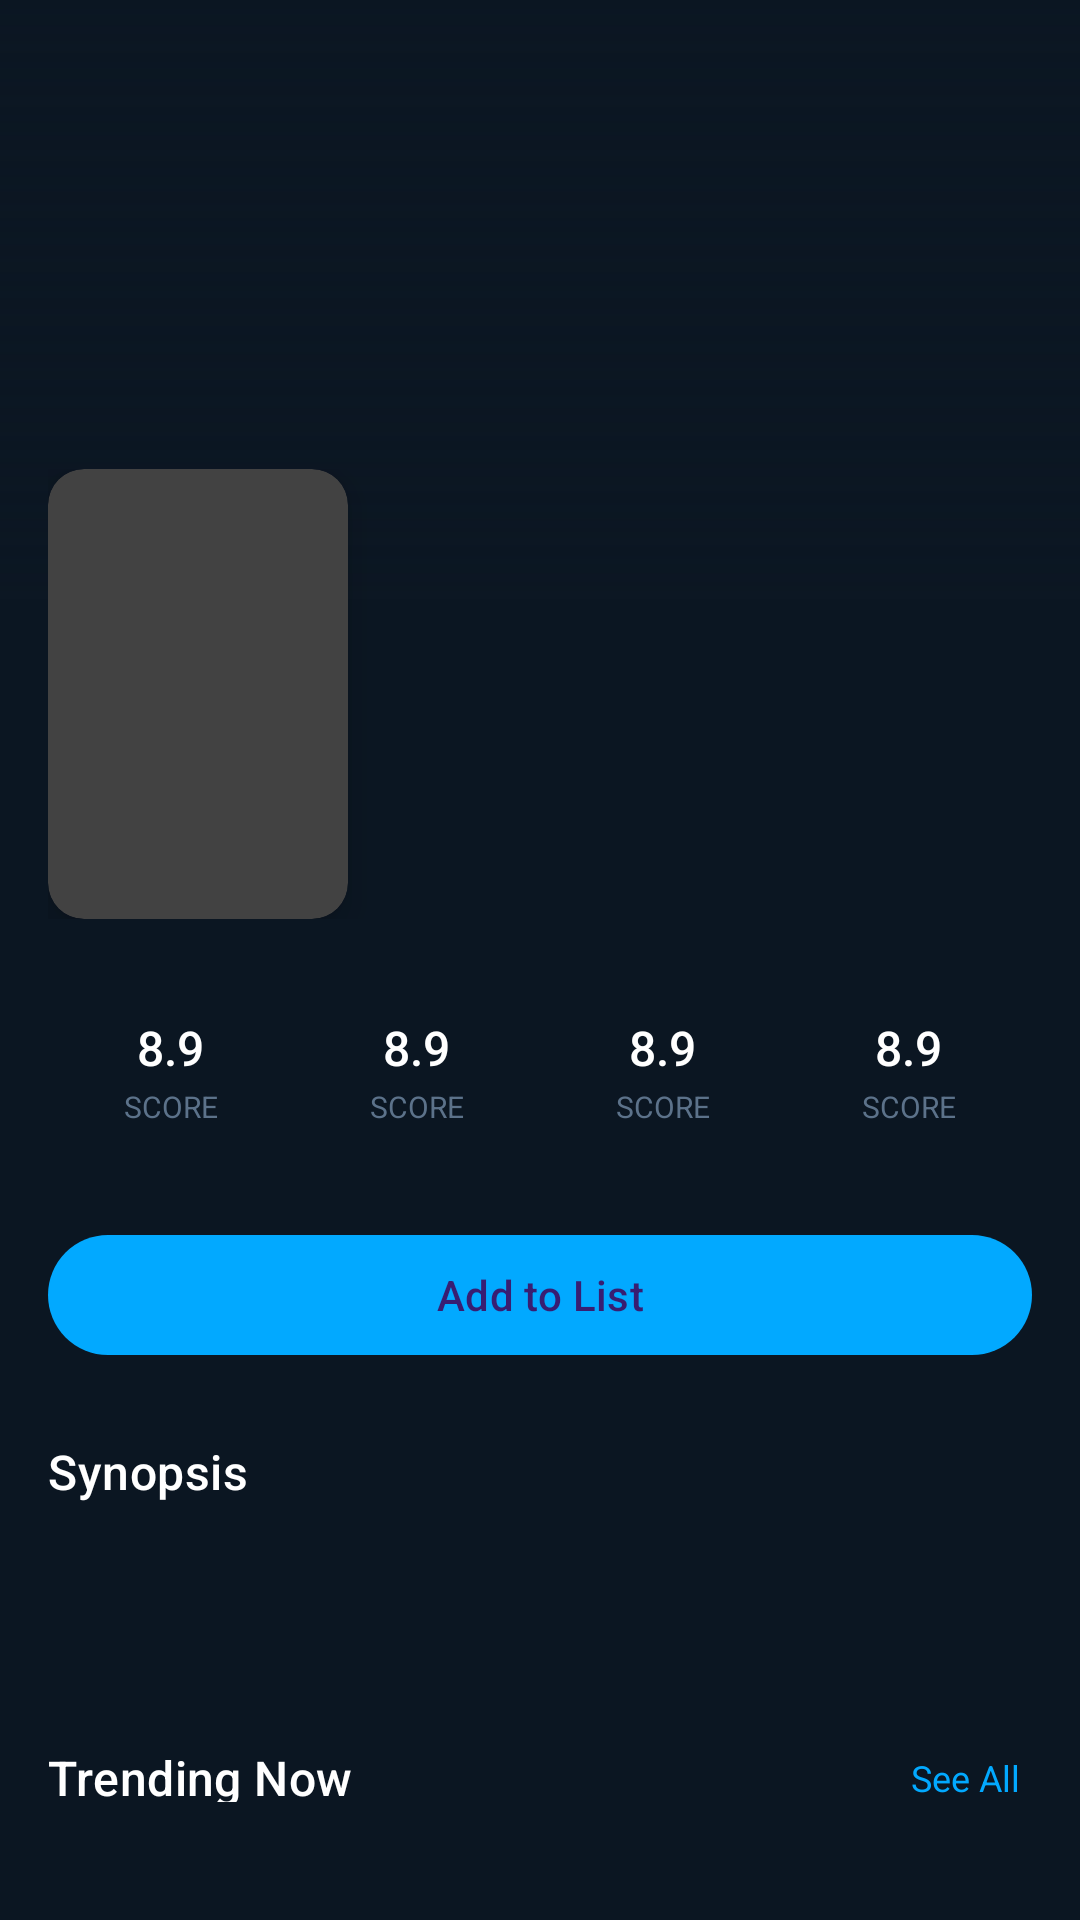

Reconstruct the res/layout file that produces this screen, plus the resources it refers to.
<!-- AndroidManifest.xml: activity theme Theme.AniTracker -->
<!-- res/layout/activity_detail.xml -->
<?xml version="1.0" encoding="utf-8"?>
<androidx.coordinatorlayout.widget.CoordinatorLayout
    xmlns:android="http://schemas.android.com/apk/res/android"
    xmlns:app="http://schemas.android.com/apk/res-auto"
    xmlns:tools="http://schemas.android.com/tools"
    android:layout_width="match_parent"
    android:layout_height="match_parent"
    android:background="@color/background_dark"
    android:fitsSystemWindows="true">

    <androidx.core.widget.NestedScrollView
        android:layout_width="match_parent"
        android:layout_height="match_parent"
        android:overScrollMode="never">

        <LinearLayout
            android:layout_width="match_parent"
            android:layout_height="wrap_content"
            android:orientation="vertical">

            
            <FrameLayout
                android:layout_width="match_parent"
                android:layout_height="@dimen/banner_height">

                <ImageView
                    android:id="@+id/ivBanner"
                    android:layout_width="match_parent"
                    android:layout_height="match_parent"
                    android:scaleType="centerCrop"
                    tools:background="@color/background_elevated" />

                <View
                    android:layout_width="match_parent"
                    android:layout_height="match_parent"
                    android:background="@drawable/gradient_banner_overlay" />

                
                <ImageButton
                    android:id="@+id/btnBack"
                    android:layout_width="48dp"
                    android:layout_height="48dp"
                    android:layout_margin="@dimen/spacing_sm"
                    android:background="@drawable/bg_circle_dark"
                    android:src="@drawable/ic_back"
                    android:contentDescription="Back"
                    app:tint="@color/text_primary" />

            </FrameLayout>

            
            <LinearLayout
                android:layout_width="match_parent"
                android:layout_height="wrap_content"
                android:orientation="horizontal"
                android:padding="@dimen/spacing_md"
                android:layout_marginTop="-60dp">

                
                <androidx.cardview.widget.CardView
                    android:layout_width="100dp"
                    android:layout_height="150dp"
                    app:cardCornerRadius="@dimen/card_radius"
                    app:cardElevation="8dp">

                    <ImageView
                        android:id="@+id/ivCover"
                        android:layout_width="match_parent"
                        android:layout_height="match_parent"
                        android:scaleType="centerCrop" />

                </androidx.cardview.widget.CardView>

                
                <LinearLayout
                    android:layout_width="0dp"
                    android:layout_height="wrap_content"
                    android:layout_weight="1"
                    android:layout_marginStart="@dimen/spacing_md"
                    android:layout_marginTop="68dp"
                    android:orientation="vertical">

                    <TextView
                        android:id="@+id/tvTitle"
                        android:layout_width="match_parent"
                        android:layout_height="wrap_content"
                        android:textColor="@color/text_primary"
                        android:textSize="@dimen/text_lg"
                        android:fontFamily="sans-serif-medium"
                        android:maxLines="2"
                        android:ellipsize="end"
                        tools:text="Attack on Titan" />

                    <TextView
                        android:id="@+id/tvStudio"
                        android:layout_width="match_parent"
                        android:layout_height="wrap_content"
                        android:layout_marginTop="4dp"
                        android:textColor="@color/text_secondary"
                        android:textSize="@dimen/text_sm"
                        tools:text="MAPPA" />

                </LinearLayout>

            </LinearLayout>

            
            <LinearLayout
                android:layout_width="match_parent"
                android:layout_height="wrap_content"
                android:orientation="horizontal"
                android:paddingHorizontal="@dimen/spacing_md"
                android:paddingTop="@dimen/spacing_md">

                <include layout="@layout/item_stat"
                    android:id="@+id/statScore" />

                <include layout="@layout/item_stat"
                    android:id="@+id/statEpisodes" />

                <include layout="@layout/item_stat"
                    android:id="@+id/statStatus" />

                <include layout="@layout/item_stat"
                    android:id="@+id/statFormat" />

            </LinearLayout>

            
            <com.google.android.material.chip.ChipGroup
                android:id="@+id/chipGroupGenres"
                android:layout_width="match_parent"
                android:layout_height="wrap_content"
                android:padding="@dimen/spacing_md"
                app:chipSpacing="@dimen/spacing_xs" />

            
            <com.google.android.material.button.MaterialButton
                android:id="@+id/btnAddToList"
                android:layout_width="match_parent"
                android:layout_height="48dp"
                android:layout_marginHorizontal="@dimen/spacing_md"
                android:text="@string/action_add_to_list"
                android:textAllCaps="false"
                app:cornerRadius="24dp"
                app:backgroundTint="@color/primary" />

            
            <TextView
                android:layout_width="match_parent"
                android:layout_height="wrap_content"
                android:layout_marginTop="@dimen/spacing_lg"
                android:paddingHorizontal="@dimen/spacing_md"
                android:text="@string/label_synopsis"
                style="@style/TextSection" />

            <TextView
                android:id="@+id/tvSynopsis"
                android:layout_width="match_parent"
                android:layout_height="wrap_content"
                android:padding="@dimen/spacing_md"
                android:textColor="@color/text_secondary"
                android:textSize="@dimen/text_md"
                android:lineSpacingMultiplier="1.4"
                tools:text="Synopsis goes here..." />

            
            <include
                layout="@layout/section_horizontal"
                android:id="@+id/sectionCharacters" />

            
            <include
                layout="@layout/section_horizontal"
                android:id="@+id/sectionRecommendations"
                android:layout_marginBottom="@dimen/spacing_xl" />

        </LinearLayout>

    </androidx.core.widget.NestedScrollView>

</androidx.coordinatorlayout.widget.CoordinatorLayout>
<!-- res/layout/item_stat.xml (included above) -->
<?xml version="1.0" encoding="utf-8"?>
<LinearLayout
    xmlns:android="http://schemas.android.com/apk/res/android"
    xmlns:tools="http://schemas.android.com/tools"
    android:layout_width="0dp"
    android:layout_height="wrap_content"
    android:layout_weight="1"
    android:orientation="vertical"
    android:gravity="center">

    <TextView
        android:id="@+id/tvStatValue"
        android:layout_width="wrap_content"
        android:layout_height="wrap_content"
        android:textColor="@color/text_primary"
        android:textSize="@dimen/text_lg"
        android:fontFamily="sans-serif-medium"
        tools:text="8.9" />

    <TextView
        android:id="@+id/tvStatLabel"
        android:layout_width="wrap_content"
        android:layout_height="wrap_content"
        android:layout_marginTop="2dp"
        android:textColor="@color/text_tertiary"
        android:textSize="@dimen/text_xs"
        android:textAllCaps="true"
        tools:text="SCORE" />

</LinearLayout>
<!-- res/layout/section_horizontal.xml (included above) -->
<?xml version="1.0" encoding="utf-8"?>
<LinearLayout
    xmlns:android="http://schemas.android.com/apk/res/android"
    android:layout_width="match_parent"
    android:layout_height="wrap_content"
    android:orientation="vertical"
    android:layout_marginTop="@dimen/spacing_lg">

    
    <RelativeLayout
        android:layout_width="match_parent"
        android:layout_height="wrap_content"
        android:paddingStart="@dimen/spacing_md"
        android:paddingEnd="@dimen/spacing_md"
        android:paddingBottom="@dimen/spacing_sm">

        <TextView
            android:id="@+id/tvSectionTitle"
            android:layout_width="wrap_content"
            android:layout_height="wrap_content"
            android:layout_alignParentStart="true"
            android:layout_centerVertical="true"
            android:text="@string/section_trending"
            style="@style/TextSection" />

        <TextView
            android:id="@+id/tvSeeAll"
            android:layout_width="wrap_content"
            android:layout_height="wrap_content"
            android:layout_alignParentEnd="true"
            android:layout_centerVertical="true"
            android:text="@string/action_see_all"
            android:textColor="@color/primary"
            android:textSize="@dimen/text_sm"
            android:padding="@dimen/spacing_xs" />

    </RelativeLayout>

    
    <androidx.recyclerview.widget.RecyclerView
        android:id="@+id/rvItems"
        android:layout_width="match_parent"
        android:layout_height="wrap_content"
        android:clipToPadding="false"
        android:paddingStart="@dimen/spacing_md"
        android:paddingEnd="@dimen/spacing_md"
        android:overScrollMode="never" />

</LinearLayout>
<!-- resources referenced by this layout -->
<resources>
  <color name="background_dark">#0B1622</color>
  <color name="background_elevated">#1F2A3D</color>
  <color name="primary">#02A9FF</color>
  <color name="text_primary">#FFFFFF</color>
  <color name="text_secondary">#8BA0B2</color>
  <color name="text_tertiary">#5C728A</color>
  <dimen name="banner_height">200dp</dimen>
  <dimen name="card_radius">12dp</dimen>
  <dimen name="spacing_lg">24dp</dimen>
  <dimen name="spacing_md">16dp</dimen>
  <dimen name="spacing_sm">8dp</dimen>
  <dimen name="spacing_xl">32dp</dimen>
  <dimen name="spacing_xs">4dp</dimen>
  <dimen name="text_lg">16sp</dimen>
  <dimen name="text_md">14sp</dimen>
  <dimen name="text_sm">12sp</dimen>
  <dimen name="text_xs">10sp</dimen>
  <!-- drawable gradient_banner_overlay (drawable) -->
  <?xml version="1.0" encoding="utf-8"?>
  <shape xmlns:android="http://schemas.android.com/apk/res/android">
      <gradient
          android:type="linear"
          android:angle="270"
          android:startColor="#00000000"
          android:endColor="#FF0B1622" />
  </shape>
  <string name="action_add_to_list">Add to List</string>
  <string name="action_see_all">See All</string>
  <string name="label_synopsis">Synopsis</string>
  <string name="section_trending">Trending Now</string>
  <style name="TextSection">
          <item name="android:textColor">@color/text_primary</item>
          <item name="android:textSize">16sp</item>
          <item name="android:fontFamily">sans-serif-medium</item>
          <item name="android:letterSpacing">0.01</item>
      </style>
  <style name="Theme.AniTracker" parent="Theme.Material3.Dark.NoActionBar">
          <item name="colorPrimary">@color/primary</item>
          <item name="colorPrimaryDark">@color/primary_dark</item>
          <item name="colorAccent">@color/accent</item>
          <item name="android:colorBackground">@color/background_dark</item>
          <item name="android:windowBackground">@color/background_dark</item>
          <item name="android:statusBarColor">@color/background_dark</item>
          <item name="android:navigationBarColor">@color/background_dark</item>
          <item name="android:textColorPrimary">@color/text_primary</item>
          <item name="android:textColorSecondary">@color/text_secondary</item>
          
          
          <item name="android:windowFullscreen">false</item>
          <item name="android:windowLayoutInDisplayCutoutMode">shortEdges</item>
          <item name="android:fitsSystemWindows">true</item>
      </style>
  <color name="primary_dark">#0288D1</color>
  <color name="accent">#FF6F61</color>
</resources>
